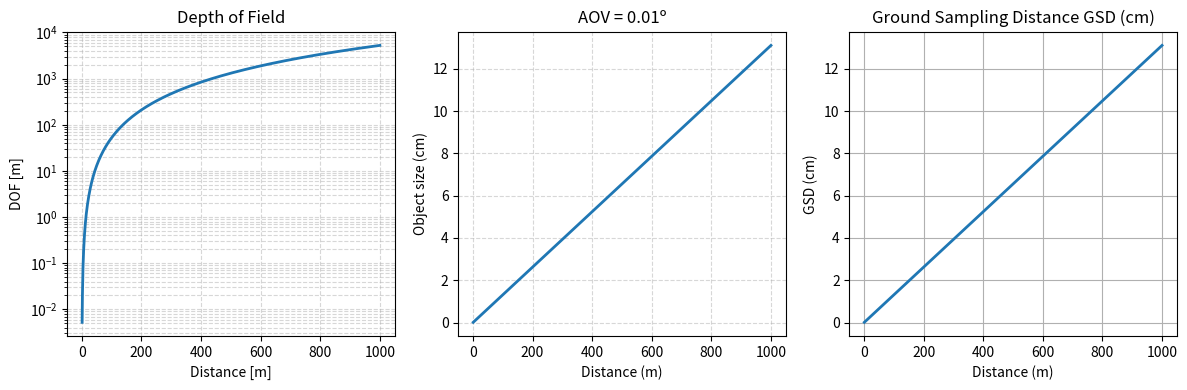

This figure's Python source:
import numpy as np
import matplotlib.pyplot as plt
#import math

# Sensor parameters
A = (30e-6)**2 # pixel area in m^2
f_number = 2.29 # f-number dod optical system 

'''
Note: f-number is defined as N = f/D, where f:focal distance, and D: lens diamater
Thus if f = 50mm, then f/2.9 = 17.24mm aperture diameter
If f = f/2.0, then f/2.0 = 25mm aperture diameter
How does photon flux change w.r.t to f-number? Answer: It doesn't.
'''

D = 0.1; # lens diameter in m
f = D * f_number # focal distance in m

# Solid angle and etendue
'''
Etendue (G) describes the ability of a source to emit light or the ability 
of an optical system to accept light. For a monochromator, its etendue of accepting light
is a function of the entrance slit area (A) times the solid angle (omega) from
which light is accepted.

The etendue is a limiting factor for the throughput of the monochromator.
A monochromator with smaller A and ? will have smaller etendue.

why ?
'''
numericalAperture = 1 / (2 * f_number) # numerical aperture
omega = np.pi * (numericalAperture)**2 # solid angle in steradians
etendue = A * omega # etendue in m^2 sr

# Field of view (FOV), Depth of field (DOF), and Ground Sampling Distance (GSD) 
pixSize = np.sqrt(A) # pixel size; in meters
AoV = 2 * np.degrees(np.arctan(pixSize / (2 * f))) # angle of view in degrees (per pixel)
IFoV = pixSize / f # instantaneous field of view m/degrees

circleConfusion = 2 * pixSize # Circle of confusion
imageHeight = 1; # in meters

distances = np.arange(1, 1001)
DoF = np.zeros_like(distances, dtype=np.float64)
Gr_Sam_Dis = np.zeros_like(distances, dtype=np.float64)
IFoV_distance = np.zeros_like(distances, dtype=np.float64)  

for i, d in enumerate(distances):
    # Depth of field
    DoF[i] = 2 * f_number * circleConfusion * (d / f)**2
    # Ground Sampling Distance (GSD) in meters
    Gr_Sam_Dis[i] = (d * pixSize) / (f * imageHeight);
    # Instantaneous Field of View (IFoV) in meters
    IFoV_distance[i] = 2 * (d * np.tan(np.deg2rad(AoV / 2)))

# Plotting
# Plotting DOF
plt.figure(figsize=(12, 4))

# Subplot 1: Depth of Field
plt.subplot(1, 3, 1)
plt.plot(distances, DoF, linewidth=2)
plt.title('Depth of Field')
plt.xlabel('Distance [m]')
plt.ylabel('DOF [m]')
plt.grid(True, which='both', linestyle='--', alpha=0.5)
plt.yscale('log')

# Subplot 2: Instantaneous Field of View (IFOV)
plt.subplot(1, 3, 2)
plt.plot(distances, IFoV_distance * 100, linewidth=2)
plt.xlabel('Distance (m)')
plt.ylabel('Object size (cm)')
plt.grid(True, which='both', linestyle='--', alpha=0.5)
plt.title(f'AOV = {AoV:.2f}º')

# Subplot 3: Ground Sampling Distance (GSD)
plt.subplot(1, 3, 3)
plt.plot(distances, Gr_Sam_Dis * 100, linewidth=2)
plt.xlabel('Distance (m)')
plt.ylabel('GSD (cm)')
plt.grid(True)
plt.title('Ground Sampling Distance GSD (cm)')

plt.tight_layout()
plt.show()